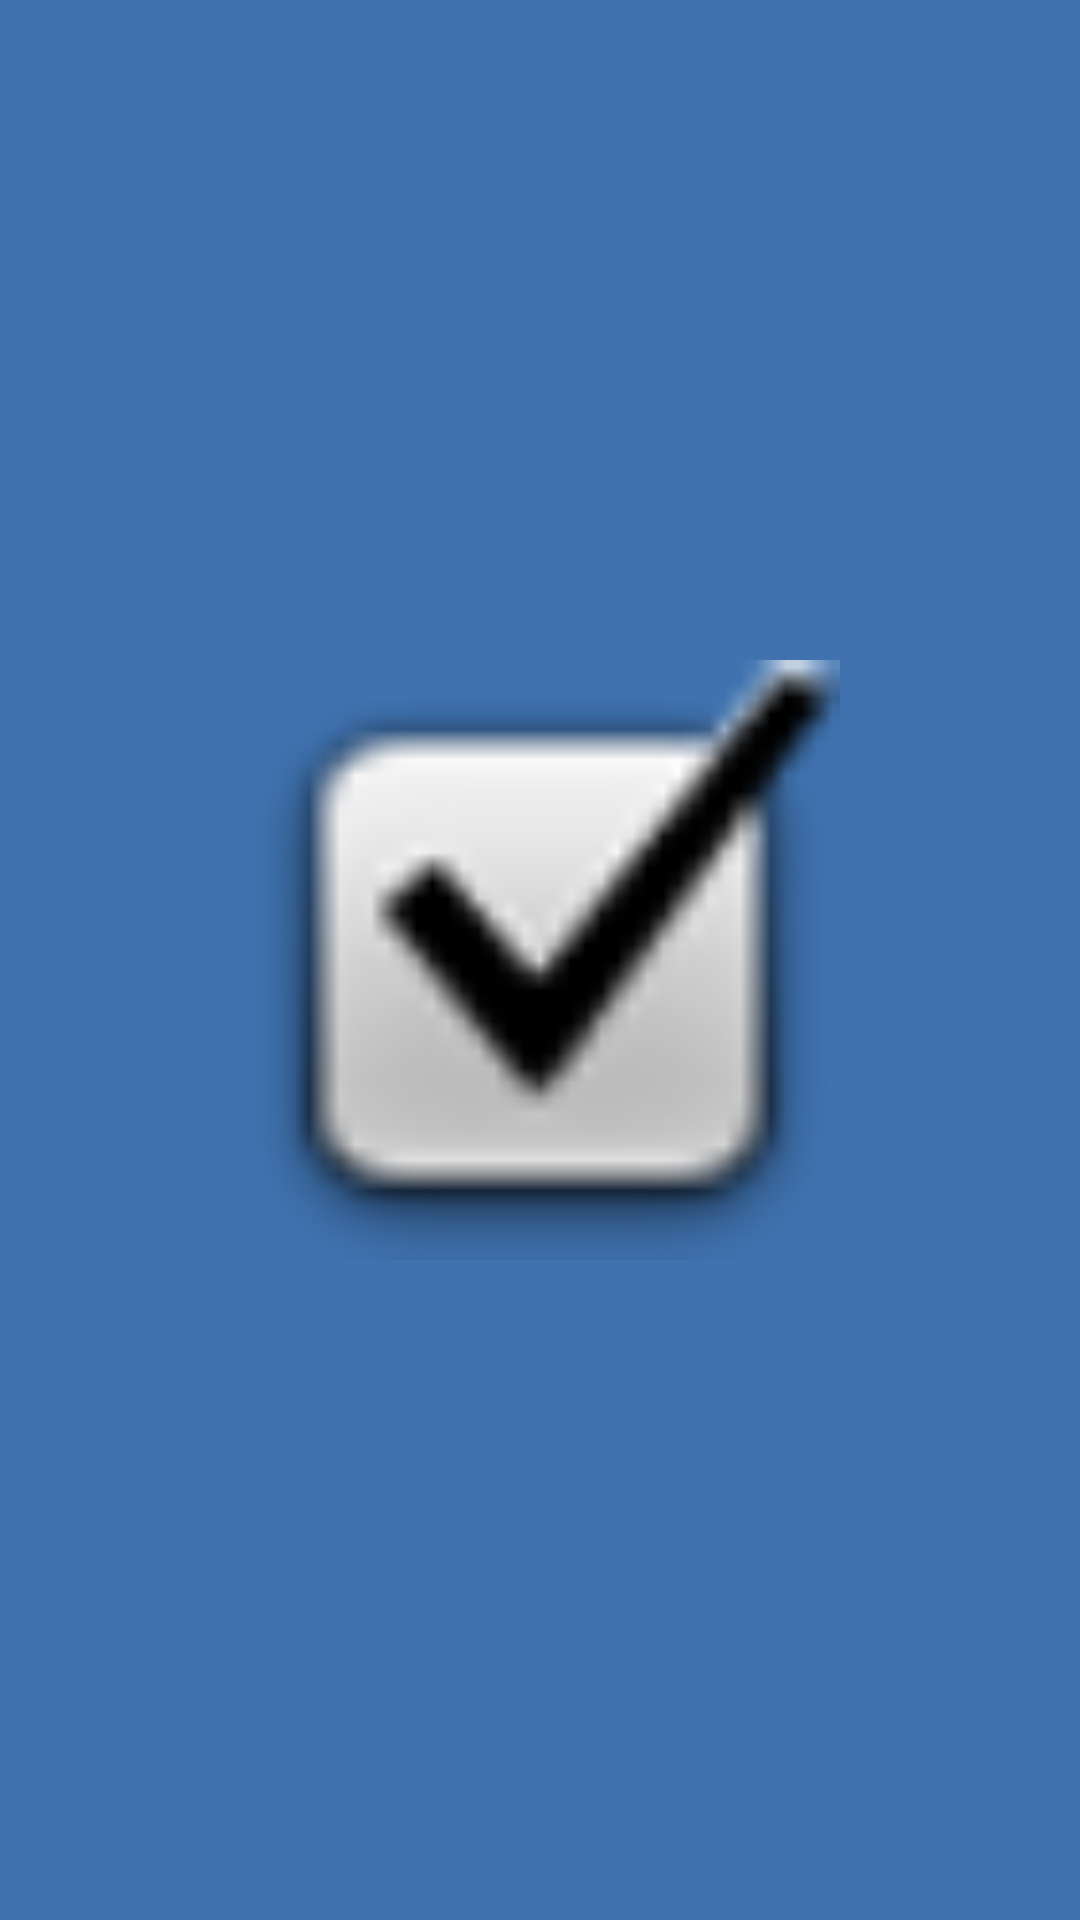

Layout XML and referenced resources for this Android screen:
<!-- AndroidManifest.xml: application theme Theme.DayPlanner -->
<!-- res/layout/activity_check.xml -->
<RelativeLayout xmlns:android="http://schemas.android.com/apk/res/android"
    android:layout_width="match_parent"
    android:layout_height="match_parent"
    android:background="#FFFFFF"
    android:backgroundTint="#3F72AF">

    <ImageView
        android:id="@+id/imageView"
        android:layout_width="200dp"
        android:layout_height="200dp"
        android:layout_centerInParent="true"
        android:src="@android:drawable/checkbox_on_background" />
</RelativeLayout>
<!-- resources referenced by this layout -->
<resources>
  <style name="Theme.DayPlanner" parent="Theme.MaterialComponents.DayNight.DarkActionBar">
          
          <item name="colorPrimary">#112d4e</item>
          <item name="colorPrimaryVariant">#112d4e</item>
          
          <item name="colorSecondary">#112d4e</item>
          <item name="colorSecondaryVariant">#112d4e</item>
          
          <item name="android:statusBarColor" tools:targetApi="l">?attr/colorPrimaryVariant</item>
          
      </style>
</resources>
